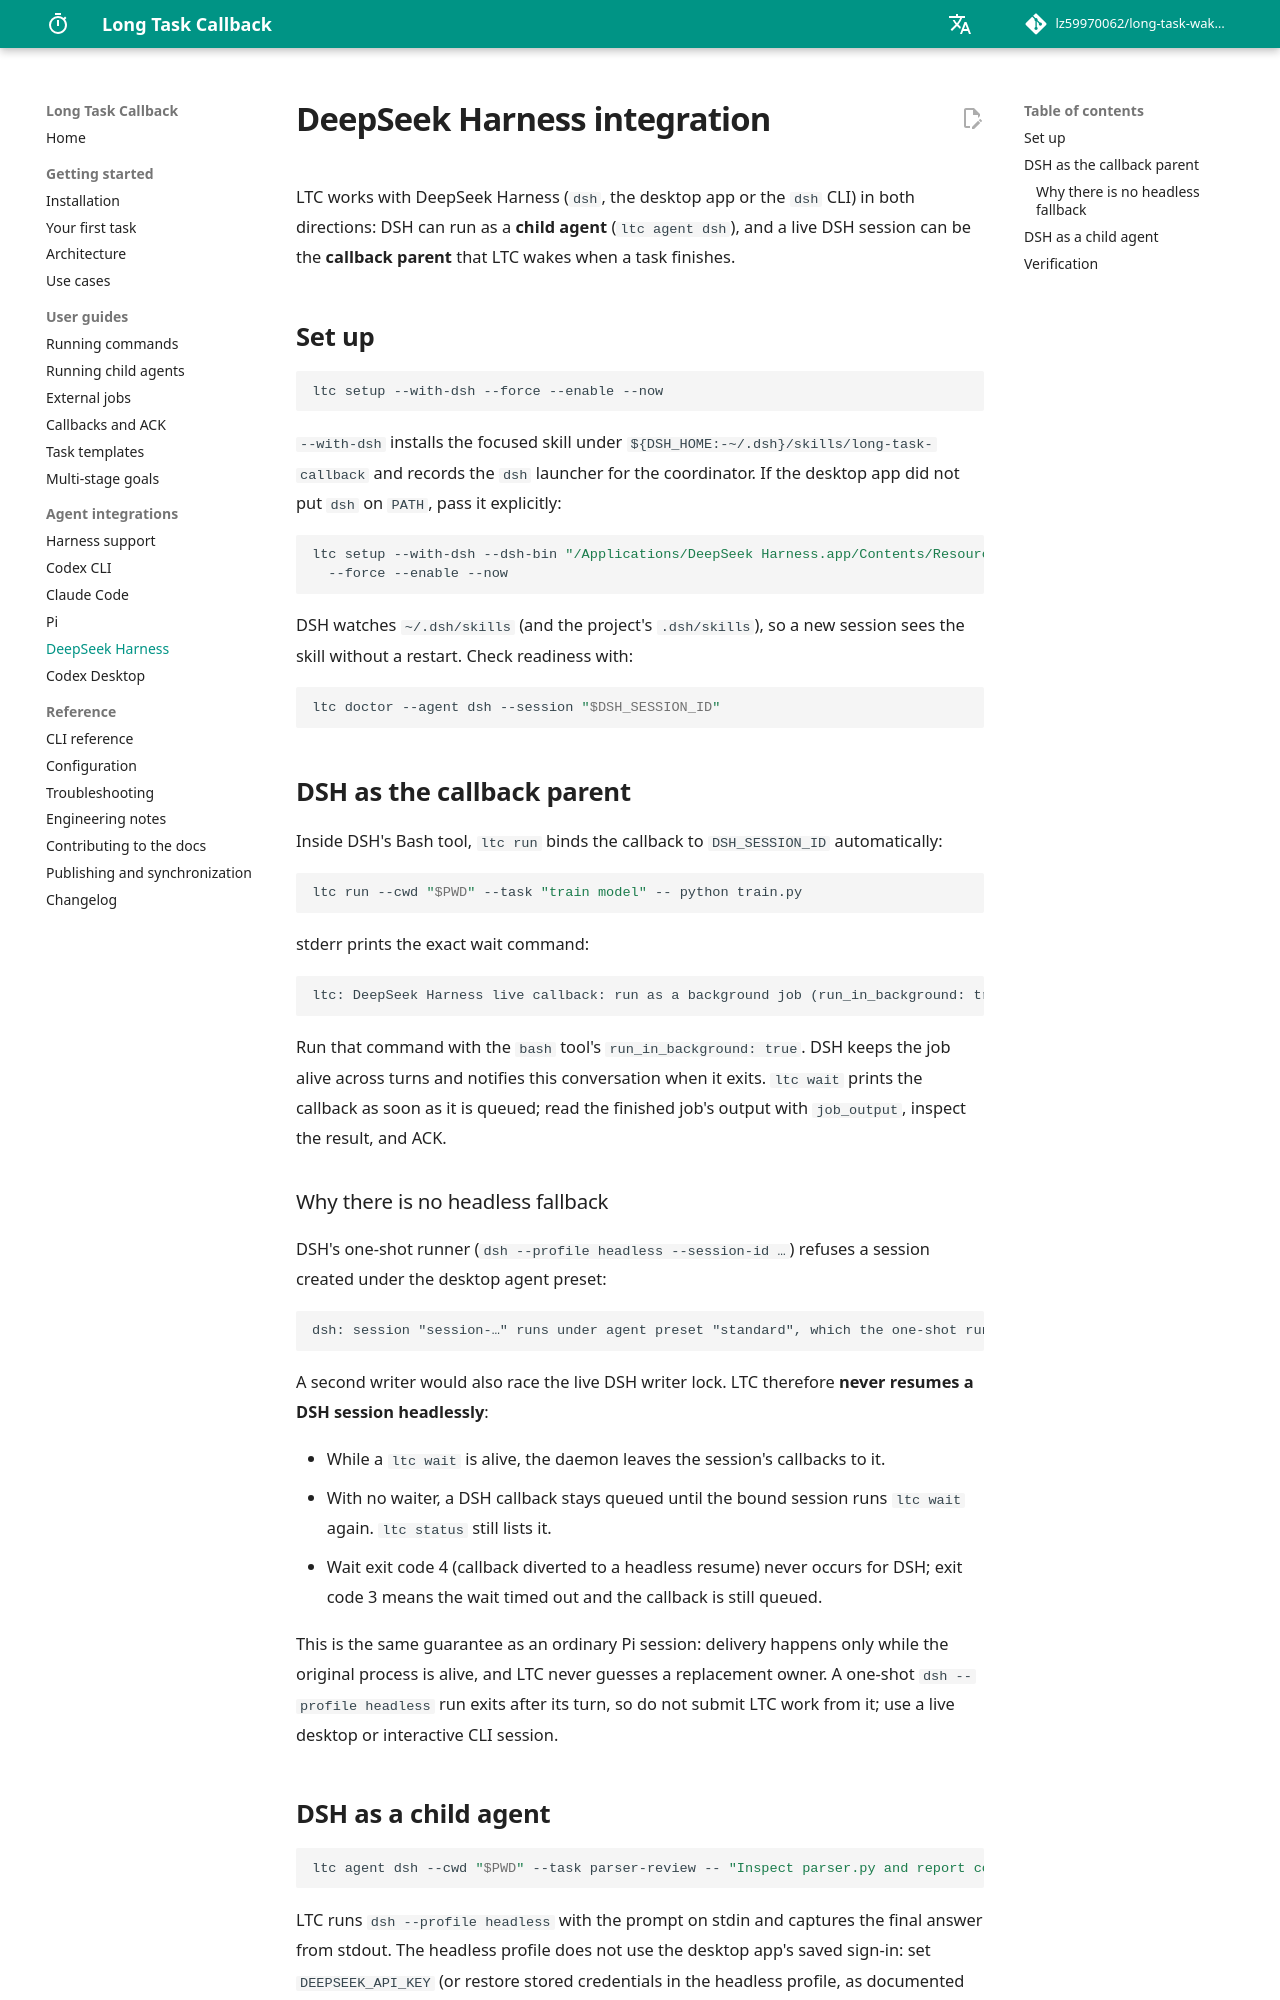

repository: lz59970062/long-task-wakeup · page: en/integrations/dsh/index.html · generator: mkdocs

# DeepSeek Harness integration

[← Back to README](../README.md)

LTC works with DeepSeek Harness (`dsh`, the desktop app or the `dsh` CLI) in both directions: DSH
can run as a **child agent** (`ltc agent dsh`), and a live DSH session can be the **callback
parent** that LTC wakes when a task finishes.

## Set up

```bash
ltc setup --with-dsh --force --enable --now
```

`--with-dsh` installs the focused skill under `${DSH_HOME:-~/.dsh}/skills/long-task-callback` and records
the `dsh` launcher for the coordinator. If the desktop app did not put `dsh` on `PATH`, pass it
explicitly:

```bash
ltc setup --with-dsh --dsh-bin "/Applications/DeepSeek Harness.app/Contents/Resources/runtime/cli/bin/dsh" \
  --force --enable --now
```

DSH watches `~/.dsh/skills` (and the project's `.dsh/skills`), so a new session sees the skill
without a restart. Check readiness with:

```bash
ltc doctor --agent dsh --session "$DSH_SESSION_ID"
```

## DSH as the callback parent

Inside DSH's Bash tool, `ltc run` binds the callback to `DSH_SESSION_ID` automatically:

```bash
ltc run --cwd "$PWD" --task "train model" -- python train.py
```

stderr prints the exact wait command:

```text
ltc: DeepSeek Harness live callback: run as a background job (run_in_background: true): ltc wait --queue-dir … --task <id>
```

Run that command with the `bash` tool's `run_in_background: true`. DSH keeps the job alive across
turns and notifies this conversation when it exits. `ltc wait` prints the callback as soon as it is
queued; read the finished job's output with `job_output`, inspect the result, and ACK.

### Why there is no headless fallback

DSH's one-shot runner (`dsh --profile headless --session-id …`) refuses a session created under the
desktop agent preset:

```text
dsh: session "session-…" runs under agent preset "standard", which the one-shot runner does not compose
```

A second writer would also race the live DSH writer lock. LTC therefore **never resumes a DSH
session headlessly**:

- While a `ltc wait` is alive, the daemon leaves the session's callbacks to it.
- With no waiter, a DSH callback stays queued until the bound session runs `ltc wait` again.
  `ltc status` still lists it.
- Wait exit code 4 (callback diverted to a headless resume) never occurs for DSH; exit code 3 means
  the wait timed out and the callback is still queued.

This is the same guarantee as an ordinary Pi session: delivery happens only while the original
process is alive, and LTC never guesses a replacement owner. A one-shot
`dsh --profile headless` run exits after its turn, so do not submit LTC work from it; use a live
desktop or interactive CLI session.
